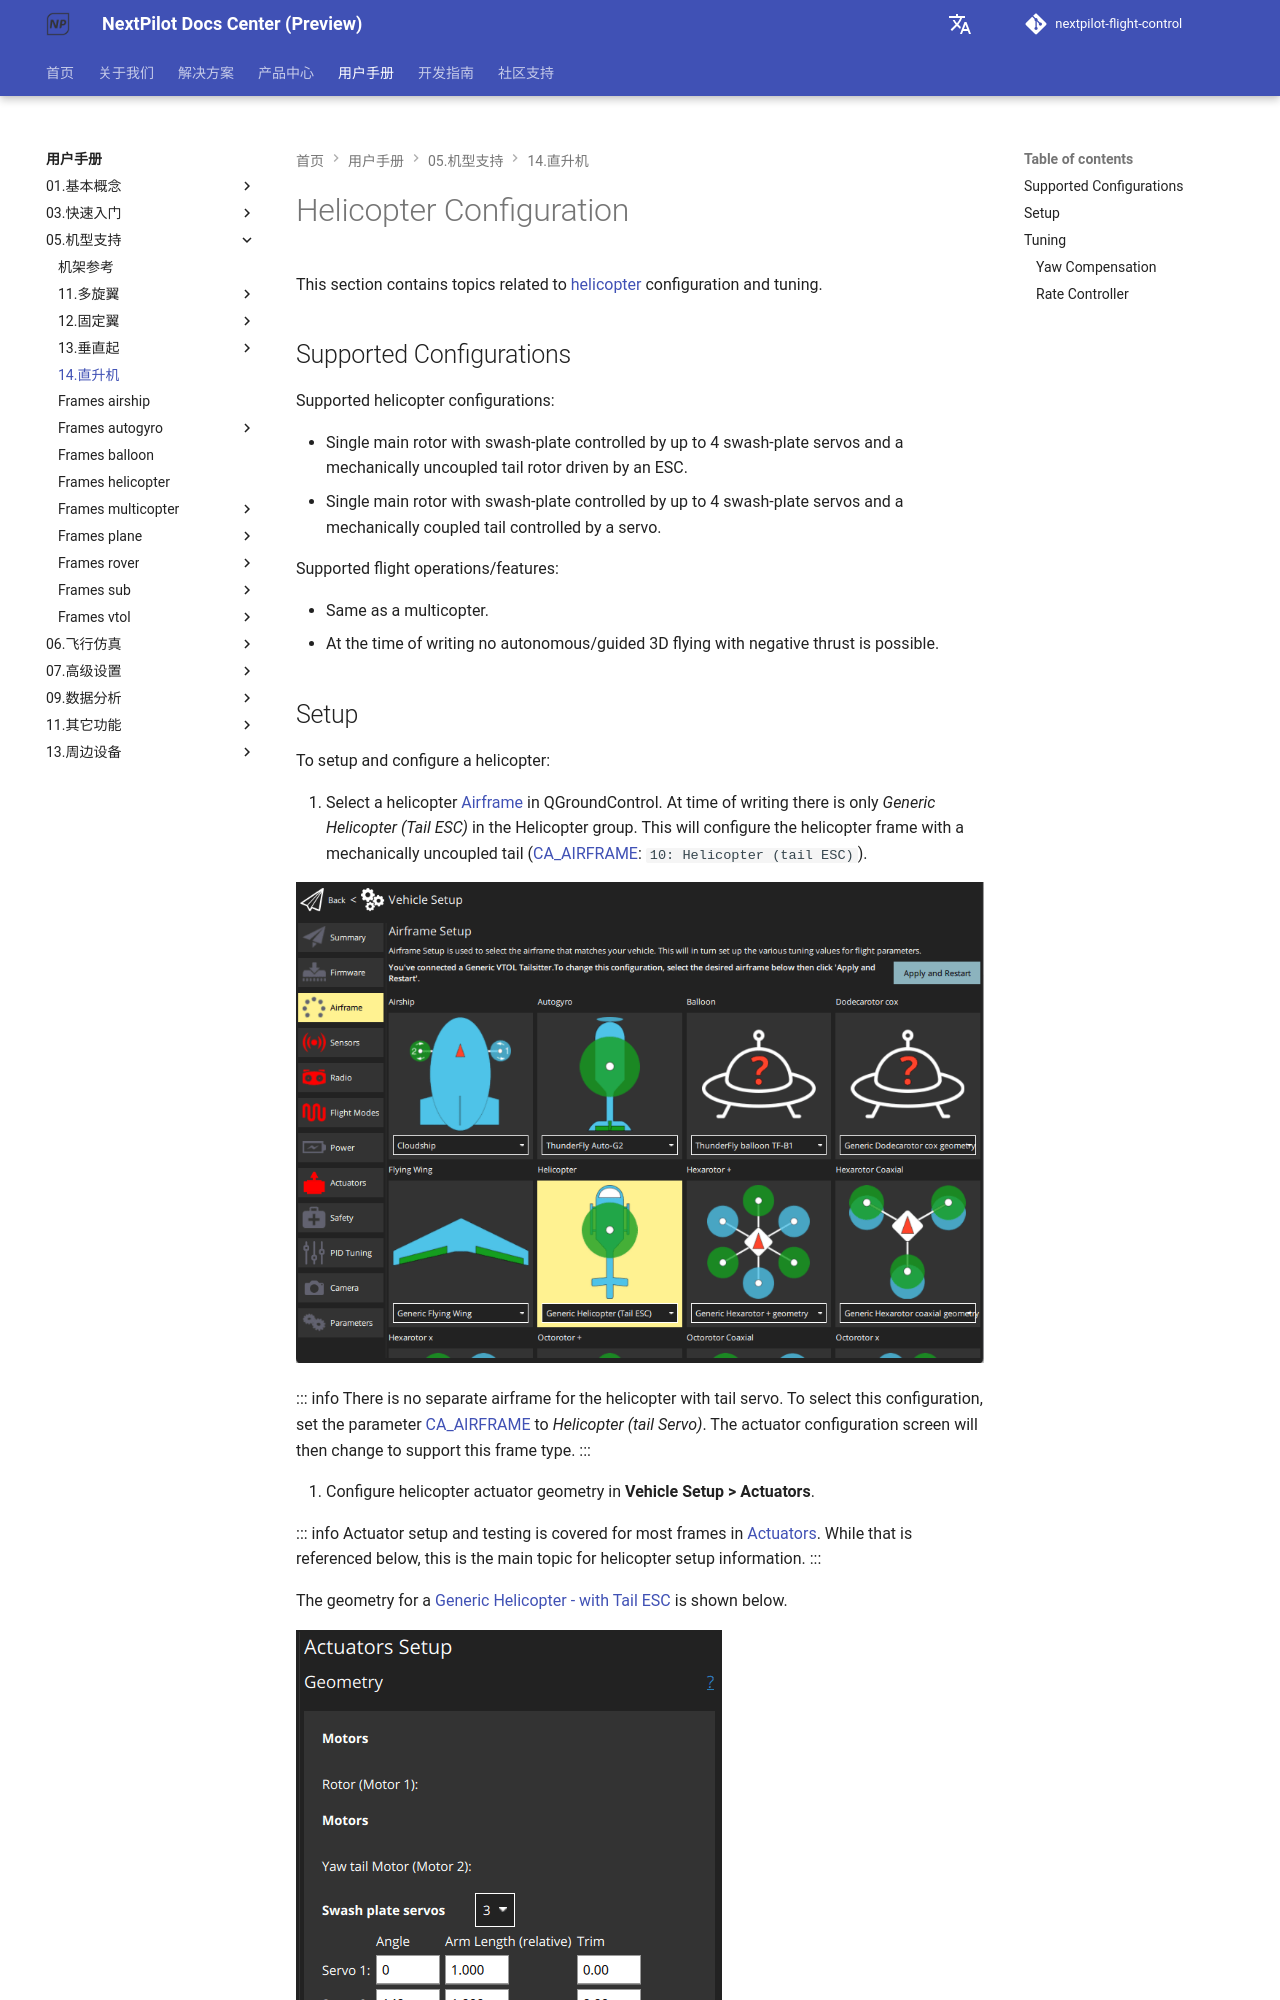

repository: nextpilot/nextpilot-flight-control · page: en/manual/05.机型支持/14.直升机/index.html · generator: mkdocs

# Helicopter Configuration

This section contains topics related to [helicopter](../frames_helicopter/index.md) configuration and tuning.

## Supported Configurations

Supported helicopter configurations:

- Single main rotor with swash-plate controlled by up to 4 swash-plate servos and a mechanically uncoupled tail rotor driven by an ESC.
- Single main rotor with swash-plate controlled by up to 4 swash-plate servos and a mechanically coupled tail controlled by a servo.

Supported flight operations/features:

- Same as a multicopter.
- At the time of writing no autonomous/guided 3D flying with negative thrust is possible.
